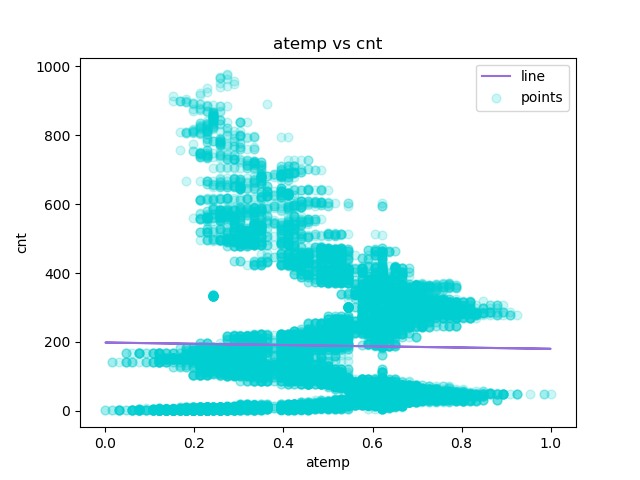

Source data for this figure (header and first rows):
atemp, cnt, Predicted Y
0.2879, 1, 192.9
0.2727, 1, 193.1
0.2727, 1, 193.1
0.2879, 1, 192.9
0.2879, 1, 192.9
0.2576, 1, 193.4
0.2727, 1, 193.1
0.2576, 1, 193.4
0.2879, 1, 192.9
0.3485, 1, 191.8
0.3939, 1, 190.9
0.3333, 1, 192
0.4242, 1, 190.4
0.4545, 1, 189.8
0.4545, 1, 189.8
0.4394, 1, 190.1
0.4242, 1, 190.4
0.4394, 1, 190.1
0.4242, 1, 190.4
0.4242, 1, 190.4
0.4091, 1, 190.7
0.4091, 1, 190.7
0.4091, 1, 190.7
0.4545, 1, 189.8
0.4545, 1, 189.8
0.4394, 1, 190.1
0.4242, 1, 190.4
0.4545, 1, 189.8
0.4545, 1, 189.8
0.4242, 1, 190.4
0.4091, 1, 190.7
0.4091, 1, 190.7
0.3939, 1, 190.9
0.3485, 1, 191.8
0.3333, 1, 192
0.3333, 1, 192
0.3485, 1, 191.8
0.3485, 1, 191.8
0.3333, 1, 192
0.3333, 1, 192
0.3333, 1, 192
0.3333, 1, 192
0.2879, 1, 192.9
0.2727, 1, 193.1
0.2273, 1, 194
0.2121, 1, 194.2
0.2273, 1, 194
0.197, 1, 194.5
0.1667, 1, 195.1
0.1364, 1, 195.6
0.1364, 1, 195.6
0.1061, 1, 196.2
0.1364, 1, 195.6
0.1212, 1, 195.9
0.1364, 1, 195.6
0.1667, 1, 195.1
0.1818, 1, 194.8
0.2121, 1, 194.2
0.2121, 1, 194.2
0.2424, 1, 193.7
... 17,319 more rows
